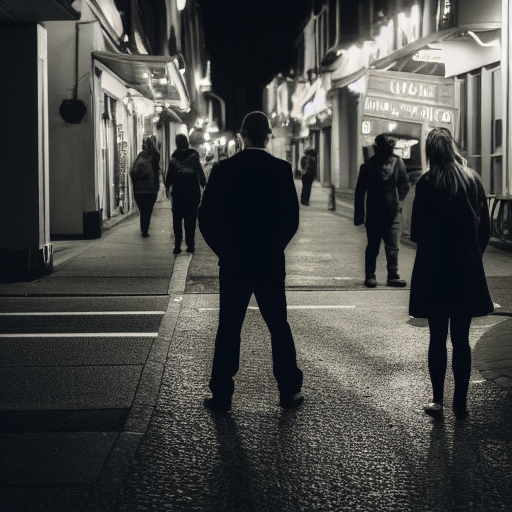
Generation parameters embedded in this image by AUTOMATIC1111 Stable Diffusion web UI or a fork of it (Forge, ...) (PNG 'parameters' text chunk):
a photo of a man and a woman standing on a city street at night, 85mm f2.2
Steps: 50, Sampler: Euler a, CFG scale: 7, Seed: 2962781273, Size: 512x512, Model hash: 7460a6fa, Batch size: 10, Batch pos: 5